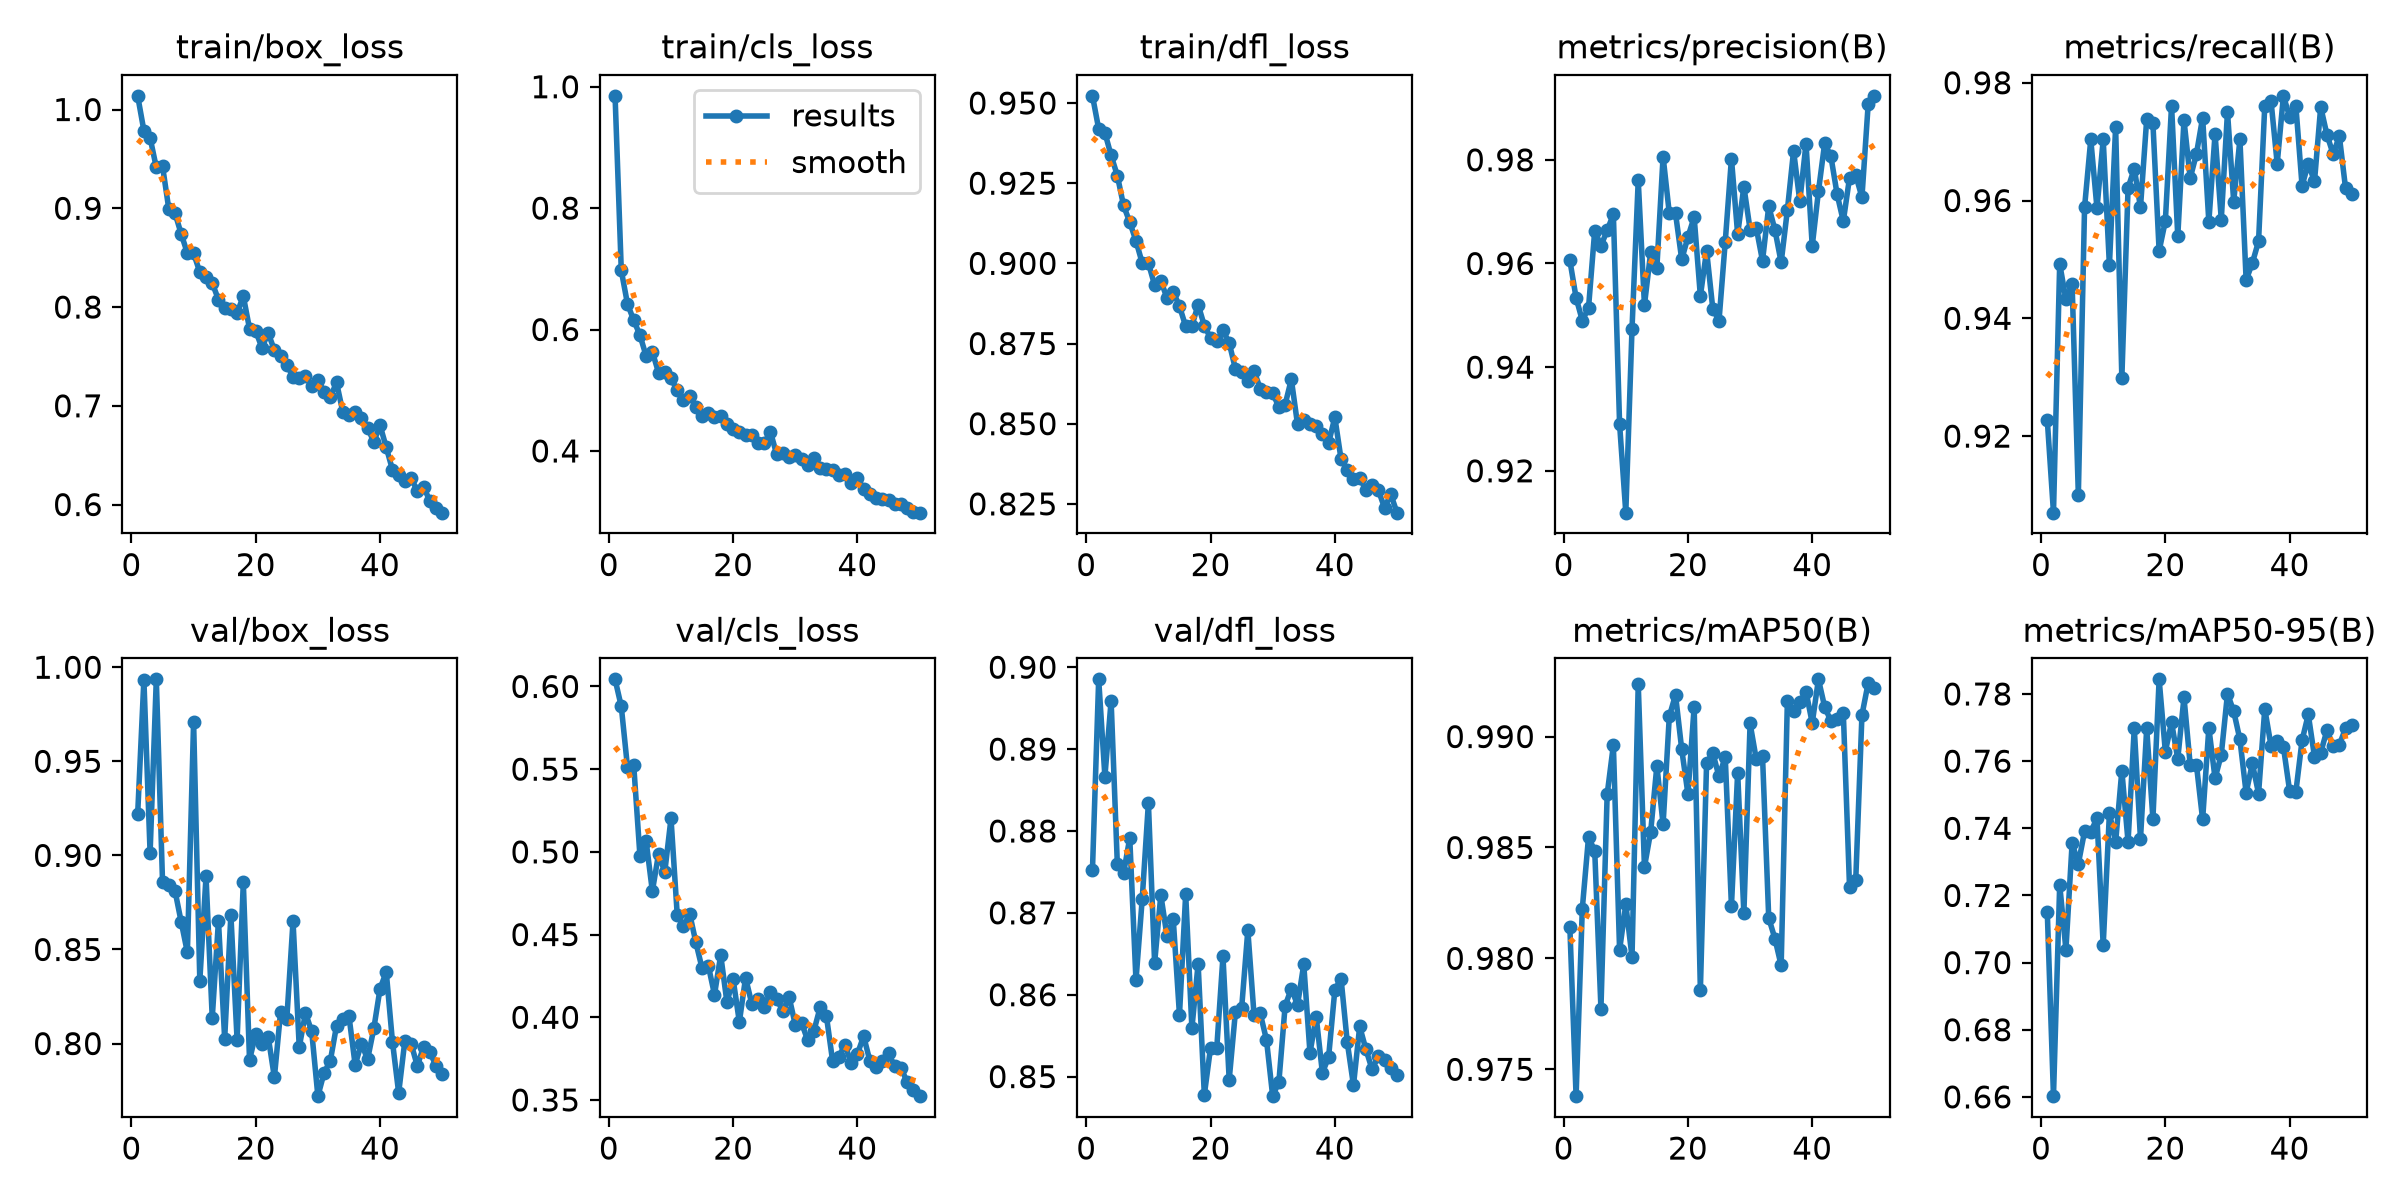

The data file committed next to this chart (first rows):
epoch, time, train/box_loss, train/cls_loss, train/dfl_loss, metrics/precision(B), metrics/recall(B), metrics/mAP50(B), metrics/mAP50-95(B), val/box_loss, val/cls_loss, val/dfl_loss, lr/pg0, lr/pg1, lr/pg2
1, 99.06, 1.014, 0.985, 0.9522, 0.9606, 0.9228, 0.9814, 0.7152, 0.9219, 0.6043, 0.8753, 0.0006654, 0.0006654, 0.0006654
2, 195.4, 0.9787, 0.6973, 0.9419, 0.9534, 0.907, 0.9738, 0.6602, 0.9934, 0.5879, 0.8985, 0.001306, 0.001306, 0.001306
3, 283.3, 0.9714, 0.642, 0.9407, 0.949, 0.9493, 0.9822, 0.7232, 0.9013, 0.5511, 0.8866, 0.00192, 0.00192, 0.00192
4, 370.5, 0.9413, 0.6154, 0.9336, 0.9514, 0.9432, 0.9855, 0.7038, 0.9936, 0.5525, 0.8959, 0.001881, 0.001881, 0.001881
5, 458.8, 0.9428, 0.5907, 0.9274, 0.9664, 0.9458, 0.9849, 0.7356, 0.886, 0.4977, 0.876, 0.001842, 0.001842, 0.001842
6, 547, 0.8997, 0.5564, 0.9181, 0.9634, 0.91, 0.9777, 0.7294, 0.8845, 0.5064, 0.8748, 0.001802, 0.001802, 0.001802
7, 635.6, 0.8953, 0.5631, 0.9128, 0.9664, 0.9588, 0.9874, 0.7391, 0.8813, 0.4762, 0.8791, 0.001762, 0.001762, 0.001762
8, 725.1, 0.8741, 0.529, 0.907, 0.9695, 0.9704, 0.9896, 0.7389, 0.8647, 0.4988, 0.8617, 0.001723, 0.001723, 0.001723
9, 815.3, 0.8545, 0.5307, 0.9001, 0.929, 0.9587, 0.9804, 0.743, 0.8484, 0.4878, 0.8716, 0.001683, 0.001683, 0.001683
10, 905.1, 0.8545, 0.5196, 0.9001, 0.9119, 0.9704, 0.9824, 0.7051, 0.971, 0.5202, 0.8834, 0.001644, 0.001644, 0.001644
11, 999, 0.8353, 0.4997, 0.8932, 0.9474, 0.949, 0.9801, 0.7445, 0.8335, 0.4621, 0.8639, 0.001604, 0.001604, 0.001604
12, 1108, 0.8308, 0.484, 0.8945, 0.976, 0.9725, 0.9924, 0.7359, 0.8888, 0.455, 0.8722, 0.001564, 0.001564, 0.001564
13, 1216, 0.8243, 0.4909, 0.8892, 0.952, 0.9298, 0.9841, 0.7572, 0.8137, 0.4627, 0.8671, 0.001525, 0.001525, 0.001525
14, 1327, 0.8075, 0.4732, 0.8911, 0.9621, 0.9621, 0.9857, 0.736, 0.8652, 0.4453, 0.8692, 0.001485, 0.001485, 0.001485
15, 1440, 0.799, 0.4578, 0.8867, 0.9592, 0.9654, 0.9887, 0.7698, 0.8025, 0.4296, 0.8575, 0.001446, 0.001446, 0.001446
16, 1532, 0.7981, 0.4621, 0.8804, 0.9806, 0.9589, 0.986, 0.7368, 0.8684, 0.4313, 0.8723, 0.001406, 0.001406, 0.001406
17, 1630, 0.7941, 0.4556, 0.8805, 0.9697, 0.9738, 0.9909, 0.7697, 0.8019, 0.4137, 0.8559, 0.001366, 0.001366, 0.001366
18, 1725, 0.811, 0.4577, 0.8871, 0.9697, 0.9731, 0.9919, 0.7428, 0.8857, 0.4376, 0.8638, 0.001327, 0.001327, 0.001327
19, 1820, 0.7781, 0.4438, 0.8806, 0.9608, 0.9514, 0.9894, 0.7844, 0.7913, 0.4091, 0.8478, 0.001287, 0.001287, 0.001287
20, 1905, 0.7756, 0.4362, 0.8767, 0.9651, 0.9565, 0.9874, 0.7629, 0.8052, 0.4229, 0.8535, 0.001248, 0.001248, 0.001248
21, 1989, 0.7587, 0.4314, 0.8758, 0.9689, 0.9761, 0.9913, 0.7715, 0.7996, 0.3972, 0.8535, 0.001208, 0.001208, 0.001208
22, 2075, 0.7738, 0.4269, 0.8791, 0.9537, 0.9539, 0.9786, 0.7607, 0.8037, 0.4239, 0.8647, 0.001168, 0.001168, 0.001168
23, 2160, 0.7563, 0.4255, 0.8752, 0.9625, 0.9737, 0.9888, 0.779, 0.7821, 0.4081, 0.8496, 0.001129, 0.001129, 0.001129
24, 2245, 0.7507, 0.4132, 0.8671, 0.9513, 0.9638, 0.9893, 0.7589, 0.8169, 0.4108, 0.8579, 0.001089, 0.001089, 0.001089
25, 2330, 0.7414, 0.4127, 0.8662, 0.949, 0.9679, 0.9882, 0.7589, 0.8132, 0.406, 0.8583, 0.00105, 0.00105, 0.00105
26, 2416, 0.7295, 0.4316, 0.8632, 0.9642, 0.9741, 0.9891, 0.7426, 0.865, 0.4156, 0.8679, 0.00101, 0.00101, 0.00101
27, 2500, 0.7285, 0.3945, 0.8664, 0.9802, 0.9564, 0.9824, 0.7699, 0.7981, 0.4108, 0.8575, 0.0009704, 0.0009704, 0.0009704
28, 2585, 0.7306, 0.3967, 0.8609, 0.9656, 0.9713, 0.9884, 0.7549, 0.8162, 0.404, 0.8577, 0.0009308, 0.0009308, 0.0009308
29, 2670, 0.7198, 0.3898, 0.86, 0.9748, 0.9568, 0.982, 0.7619, 0.8066, 0.4123, 0.8545, 0.0008912, 0.0008912, 0.0008912
30, 2754, 0.7262, 0.3929, 0.8596, 0.9666, 0.975, 0.9906, 0.7801, 0.7721, 0.3954, 0.8476, 0.0008516, 0.0008516, 0.0008516
31, 2839, 0.7143, 0.386, 0.8551, 0.9668, 0.9598, 0.989, 0.7749, 0.7845, 0.3967, 0.8494, 0.000812, 0.000812, 0.000812
32, 2924, 0.7087, 0.3776, 0.856, 0.9605, 0.9704, 0.9891, 0.7664, 0.7908, 0.386, 0.8586, 0.0007724, 0.0007724, 0.0007724
33, 3008, 0.7237, 0.3876, 0.8638, 0.971, 0.9465, 0.9818, 0.7505, 0.8095, 0.3919, 0.8608, 0.0007328, 0.0007328, 0.0007328
34, 3093, 0.6941, 0.372, 0.8498, 0.9665, 0.9494, 0.9809, 0.7593, 0.8131, 0.406, 0.8588, 0.0006932, 0.0006932, 0.0006932
35, 3178, 0.6904, 0.37, 0.8512, 0.9602, 0.9531, 0.9797, 0.7503, 0.8146, 0.401, 0.8637, 0.0006536, 0.0006536, 0.0006536
36, 3263, 0.6932, 0.3679, 0.8498, 0.9703, 0.9761, 0.9916, 0.7755, 0.7886, 0.3737, 0.8529, 0.000614, 0.000614, 0.000614
37, 3348, 0.6873, 0.361, 0.8494, 0.9818, 0.9769, 0.9912, 0.7647, 0.8, 0.3762, 0.8573, 0.0005744, 0.0005744, 0.0005744
38, 3433, 0.6778, 0.3623, 0.8469, 0.972, 0.9663, 0.9916, 0.766, 0.7916, 0.3834, 0.8505, 0.0005348, 0.0005348, 0.0005348
39, 3518, 0.6633, 0.3468, 0.844, 0.9831, 0.9778, 0.992, 0.7642, 0.808, 0.3722, 0.8524, 0.0004952, 0.0004952, 0.0004952
40, 3602, 0.6803, 0.3553, 0.852, 0.9634, 0.9742, 0.9906, 0.7511, 0.8291, 0.3778, 0.8606, 0.0004556, 0.0004556, 0.0004556
41, 3681, 0.6579, 0.3371, 0.8389, 0.9739, 0.9761, 0.9926, 0.7508, 0.838, 0.3886, 0.862, 0.000416, 0.000416, 0.000416
42, 3760, 0.6353, 0.329, 0.8357, 0.9832, 0.9625, 0.9913, 0.7662, 0.801, 0.3736, 0.8542, 0.0003764, 0.0003764, 0.0003764
43, 3837, 0.6302, 0.3232, 0.8327, 0.9807, 0.9663, 0.9907, 0.7739, 0.7738, 0.3702, 0.8489, 0.0003368, 0.0003368, 0.0003368
44, 3915, 0.6242, 0.3213, 0.8331, 0.9734, 0.9633, 0.9908, 0.7613, 0.8016, 0.3737, 0.8561, 0.0002972, 0.0002972, 0.0002972
45, 3993, 0.6268, 0.3194, 0.8294, 0.9682, 0.9759, 0.9911, 0.7625, 0.7999, 0.3782, 0.8533, 0.0002576, 0.0002576, 0.0002576
46, 4072, 0.6138, 0.3126, 0.8307, 0.9765, 0.9712, 0.9832, 0.7691, 0.7881, 0.3703, 0.8509, 0.000218, 0.000218, 0.000218
47, 4150, 0.618, 0.3129, 0.8293, 0.977, 0.9679, 0.9835, 0.7645, 0.7983, 0.3696, 0.8525, 0.0001784, 0.0001784, 0.0001784
48, 4228, 0.6039, 0.3054, 0.8238, 0.9728, 0.9709, 0.991, 0.7648, 0.7956, 0.3607, 0.852, 0.0001388, 0.0001388, 0.0001388
49, 4306, 0.5962, 0.2994, 0.828, 0.9907, 0.9621, 0.9924, 0.7698, 0.7883, 0.3558, 0.851, 9.92e-05, 9.92e-05, 9.92e-05
50, 4385, 0.5918, 0.2983, 0.8223, 0.9923, 0.9611, 0.9922, 0.7707, 0.7841, 0.3523, 0.8502, 5.96e-05, 5.96e-05, 5.96e-05
